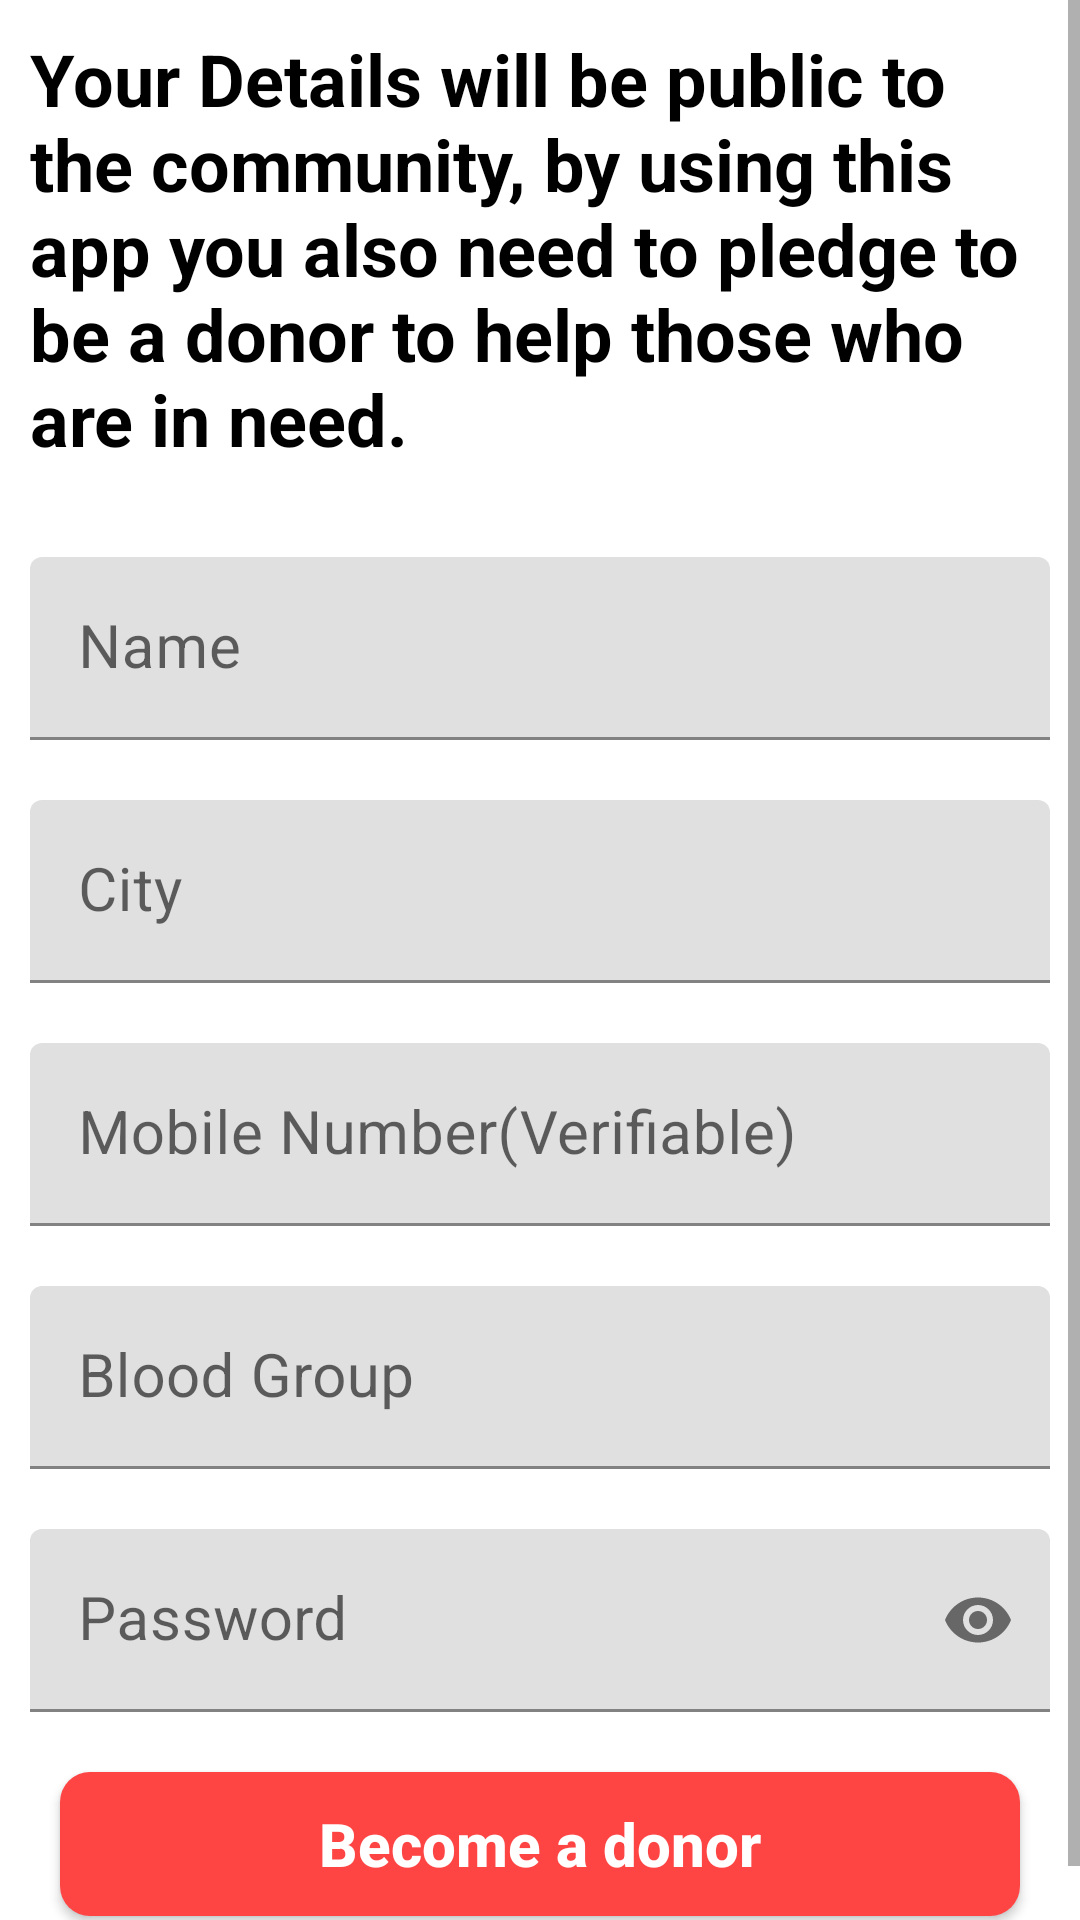

Write the Android layout XML for this screen, with the resource values it uses.
<!-- AndroidManifest.xml: application theme Theme.BloodBankFinal -->
<!-- res/layout/activity_register.xml -->
<?xml version="1.0" encoding="utf-8"?>
<ScrollView xmlns:android="http://schemas.android.com/apk/res/android"
    xmlns:app="http://schemas.android.com/apk/res-auto"
    xmlns:tools="http://schemas.android.com/tools"
    android:layout_width="match_parent"
    android:layout_height="match_parent"
    android:background="@android:color/white"
    tools:context=".Activities.RegisterActivity">

    <LinearLayout
        android:layout_width="match_parent"
        android:layout_height="wrap_content"
        android:orientation="vertical">

        <TextView
            android:textStyle="bold"
            android:layout_width="match_parent"
            android:layout_height="wrap_content"
            android:padding="10dp"
            android:text="Your Details will be public to the community, by using this app you also need to pledge to be a donor to help those who are in need."
            android:textColor="@android:color/black"
            android:textSize="24sp" />

        <com.google.android.material.textfield.TextInputLayout
            android:layout_width="match_parent"
            android:layout_height="wrap_content"
            android:layout_marginTop="20dp"
            android:layout_marginStart="10dp"
            android:layout_marginEnd="10dp">
            <EditText
                android:id="@+id/name"
                android:layout_width="match_parent"
                android:layout_height="wrap_content"
                android:hint="Name"
                android:inputType="text"
                android:textColor="@android:color/black"
                android:textSize="20sp" />
        </com.google.android.material.textfield.TextInputLayout>

        <com.google.android.material.textfield.TextInputLayout
            android:layout_width="match_parent"
            android:layout_height="wrap_content"
            android:layout_marginTop="20dp"
            android:layout_marginStart="10dp"
            android:layout_marginEnd="10dp">
            <EditText
                android:id="@+id/city"
                android:layout_width="match_parent"
                android:layout_height="wrap_content"
                android:hint="City"
                android:inputType="text"
                android:textColor="@android:color/black"
                android:textSize="20sp" />
        </com.google.android.material.textfield.TextInputLayout>

        <com.google.android.material.textfield.TextInputLayout
            android:layout_width="match_parent"
            android:layout_height="wrap_content"
            android:layout_marginTop="20dp"
            android:layout_marginStart="10dp"
            android:layout_marginEnd="10dp">
            <EditText
                android:id="@+id/number"
                android:layout_width="match_parent"
                android:layout_height="wrap_content"
                android:hint="Mobile Number(Verifiable)"
                android:inputType="number"
                android:textColor="@android:color/black"
                android:textSize="20sp" />
        </com.google.android.material.textfield.TextInputLayout>

        <com.google.android.material.textfield.TextInputLayout
            android:layout_width="match_parent"
            android:layout_height="wrap_content"
            android:layout_marginTop="20dp"
            android:layout_marginStart="10dp"
            android:layout_marginEnd="10dp">
            <EditText
                android:id="@+id/blood_group"
                android:layout_width="match_parent"
                android:layout_height="wrap_content"
                android:hint="Blood Group"
                android:inputType="text"
                android:textColor="@android:color/black"
                android:textSize="20sp" />
        </com.google.android.material.textfield.TextInputLayout>

        <com.google.android.material.textfield.TextInputLayout
            android:layout_width="match_parent"
            android:layout_height="wrap_content"
            android:layout_marginTop="20dp"
            android:layout_marginStart="10dp"
            android:layout_marginEnd="10dp"
            app:passwordToggleEnabled="true">
            <EditText
                android:id="@+id/password"
                android:layout_width="match_parent"
                android:layout_height="wrap_content"
                android:hint="Password"
                android:inputType="textPassword"
                android:textColor="@android:color/black"
                android:textSize="20sp" />
        </com.google.android.material.textfield.TextInputLayout>


        <androidx.appcompat.widget.AppCompatButton
            android:id="@+id/submit_button"
            android:textSize="20sp"
            android:textAllCaps="false"
            android:textStyle="bold"
            android:background="@drawable/button_bg"
            android:text="Become a donor"
            android:textColor="@android:color/white"
            android:layout_margin="20dp"
            android:layout_width="match_parent"
            android:layout_height="wrap_content"/>

    </LinearLayout>

</ScrollView>
<!-- resources referenced by this layout -->
<resources>
  <!-- drawable button_bg (drawable) -->
  <?xml version="1.0" encoding="utf-8"?>
  <shape xmlns:android="http://schemas.android.com/apk/res/android"
  
      android:shape="rectangle">
  
      <corners
          android:radius="10dp"/>
  
      <solid
          android:color="@android:color/holo_red_light"/>
  
  </shape>
  <style name="Theme.BloodBankFinal" parent="Theme.MaterialComponents.DayNight.NoActionBar">
          
          <item name="colorPrimary">@color/purple_500</item>
          <item name="colorPrimaryVariant">@color/purple_700</item>
          <item name="colorOnPrimary">@color/white</item>
          
          <item name="colorSecondary">@color/teal_200</item>
          <item name="colorSecondaryVariant">@color/teal_700</item>
          <item name="colorOnSecondary">@color/black</item>
          
          <item name="android:statusBarColor" tools:targetApi="l">?attr/colorPrimaryVariant</item>
          
  
  
      </style>
  <color name="purple_500">#FF6200EE</color>
  <color name="purple_700">#FF3700B3</color>
  <color name="white">#FFFFFFFF</color>
  <color name="teal_200">#FF03DAC5</color>
  <color name="teal_700">#FF018786</color>
  <color name="black">#FF000000</color>
</resources>
